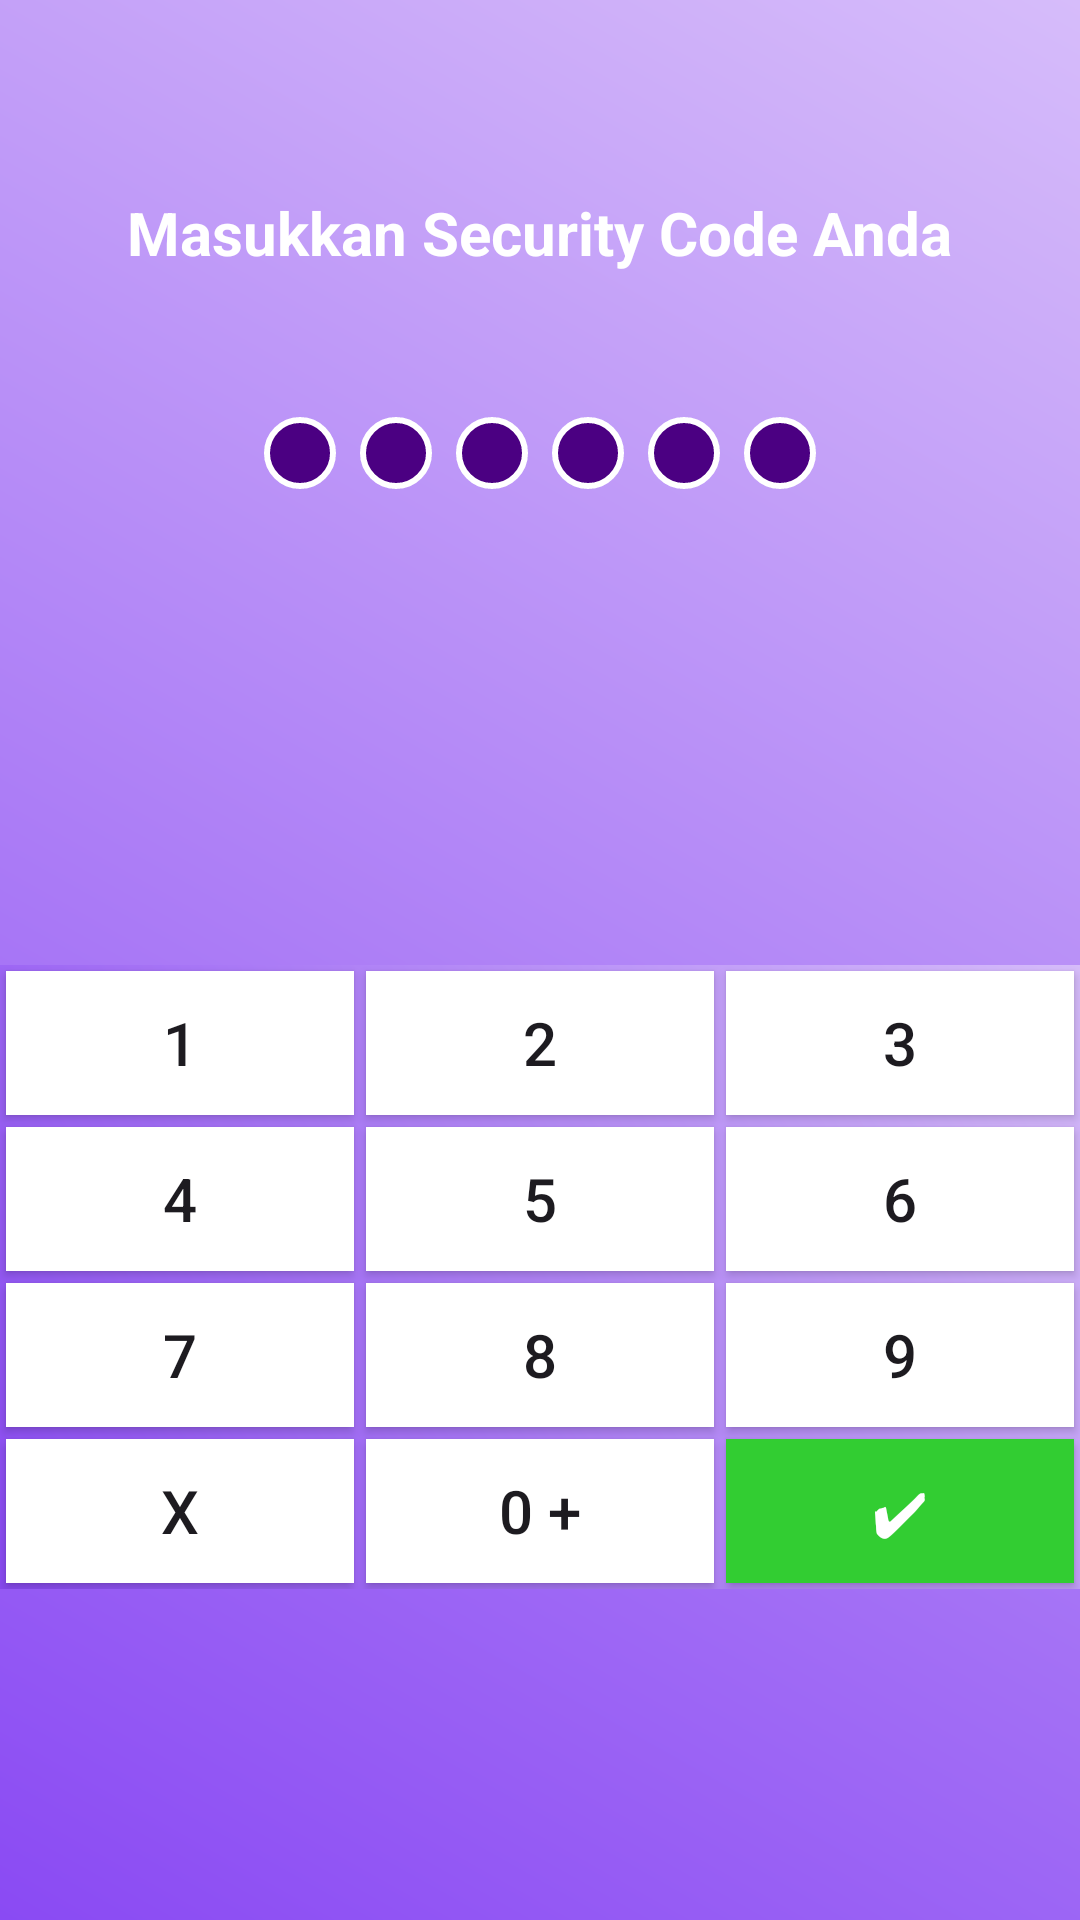

Produce the Android XML layout that renders to this screen, including the resource entries it uses.
<!-- AndroidManifest.xml: application theme Theme.ProjectMDP -->
<!-- res/layout/fragment_pin.xml -->
<?xml version="1.0" encoding="utf-8"?>
<androidx.constraintlayout.widget.ConstraintLayout xmlns:android="http://schemas.android.com/apk/res/android"
    xmlns:app="http://schemas.android.com/apk/res-auto"
    xmlns:tools="http://schemas.android.com/tools"
    android:id="@+id/frameLayout"
    android:layout_width="match_parent"
    android:layout_height="match_parent"
    android:background="@drawable/gradient_background">

    <TextView
        android:id="@+id/titleTextView"
        android:layout_width="wrap_content"
        android:layout_height="wrap_content"
        android:text="Masukkan Security Code Anda"
        android:textColor="#FFFFFF"
        android:textSize="20sp"
        android:textStyle="bold"
        app:layout_constraintTop_toTopOf="parent"
        app:layout_constraintStart_toStartOf="parent"
        app:layout_constraintEnd_toEndOf="parent"
        android:layout_marginTop="64dp" />

    <LinearLayout
        android:id="@+id/pinContainer"
        android:layout_width="wrap_content"
        android:layout_height="wrap_content"
        android:orientation="horizontal"
        android:gravity="center"
        app:layout_constraintTop_toBottomOf="@id/titleTextView"
        app:layout_constraintStart_toStartOf="parent"
        app:layout_constraintEnd_toEndOf="parent"
        android:layout_marginTop="48dp">

        <TextView
            android:id="@+id/pinDot1"
            android:layout_width="24dp"
            android:layout_height="24dp"
            android:gravity="center"
            android:text=""
            android:textColor="#FFFFFF"
            android:textSize="18sp"
            android:background="@drawable/pin_circle_background"
            android:layout_marginEnd="8dp" />

        <TextView
            android:id="@+id/pinDot2"
            android:layout_width="24dp"
            android:layout_height="24dp"
            android:gravity="center"
            android:text=""
            android:textColor="#FFFFFF"
            android:textSize="18sp"
            android:background="@drawable/pin_circle_background"
            android:layout_marginEnd="8dp" />

        <TextView
            android:id="@+id/pinDot3"
            android:layout_width="24dp"
            android:layout_height="24dp"
            android:gravity="center"
            android:text=""
            android:textColor="#FFFFFF"
            android:textSize="18sp"
            android:background="@drawable/pin_circle_background"
            android:layout_marginEnd="8dp" />

        <TextView
            android:id="@+id/pinDot4"
            android:layout_width="24dp"
            android:layout_height="24dp"
            android:gravity="center"
            android:text=""
            android:textColor="#FFFFFF"
            android:textSize="18sp"
            android:background="@drawable/pin_circle_background"
            android:layout_marginEnd="8dp" />

        <TextView
            android:id="@+id/pinDot5"
            android:layout_width="24dp"
            android:layout_height="24dp"
            android:gravity="center"
            android:text=""
            android:textColor="#FFFFFF"
            android:textSize="18sp"
            android:background="@drawable/pin_circle_background"
            android:layout_marginEnd="8dp" />

        <TextView
            android:id="@+id/pinDot6"
            android:layout_width="24dp"
            android:layout_height="24dp"
            android:gravity="center"
            android:text=""
            android:textColor="#FFFFFF"
            android:textSize="18sp"
            android:background="@drawable/pin_circle_background" />
    </LinearLayout>

    <GridLayout
        android:id="@+id/keypadContainer"
        android:layout_width="0dp"
        android:layout_height="wrap_content"
        android:columnCount="3"
        android:rowCount="4"
        app:layout_constraintTop_toBottomOf="@id/pinContainer"
        app:layout_constraintStart_toStartOf="parent"
        app:layout_constraintEnd_toEndOf="parent"
        app:layout_constraintBottom_toBottomOf="parent"
        android:layout_marginTop="48dp"
        android:background="@drawable/gradient_background">

        <Button
            android:id="@+id/key1"
            android:layout_width="0dp"
            android:layout_height="wrap_content"
            android:text="1"
            android:textSize="20sp"
            android:background="@android:color/white"
            android:layout_columnWeight="1"
            android:layout_rowWeight="1"
            android:layout_gravity="fill"
            android:layout_margin="2dp" /> <Button
        android:id="@+id/key2"
        android:layout_width="0dp"
        android:layout_height="wrap_content"
        android:text="2"
        android:textSize="20sp"
        android:background="@android:color/white"
        android:layout_columnWeight="1"
        android:layout_rowWeight="1"
        android:layout_gravity="fill"
        android:layout_margin="2dp" /> <Button
        android:id="@+id/key3"
        android:layout_width="0dp"
        android:layout_height="wrap_content"
        android:text="3"
        android:textSize="20sp"
        android:background="@android:color/white"
        android:layout_columnWeight="1"
        android:layout_rowWeight="1"
        android:layout_gravity="fill"
        android:layout_margin="2dp" /> <Button
        android:id="@+id/key4"
        android:layout_width="0dp"
        android:layout_height="wrap_content"
        android:text="4"
        android:textSize="20sp"
        android:background="@android:color/white"
        android:layout_columnWeight="1"
        android:layout_rowWeight="1"
        android:layout_gravity="fill"
        android:layout_margin="2dp" /> <Button
        android:id="@+id/key5"
        android:layout_width="0dp"
        android:layout_height="wrap_content"
        android:text="5"
        android:textSize="20sp"
        android:background="@android:color/white"
        android:layout_columnWeight="1"
        android:layout_rowWeight="1"
        android:layout_gravity="fill"
        android:layout_margin="2dp" /> <Button
        android:id="@+id/key6"
        android:layout_width="0dp"
        android:layout_height="wrap_content"
        android:text="6"
        android:textSize="20sp"
        android:background="@android:color/white"
        android:layout_columnWeight="1"
        android:layout_rowWeight="1"
        android:layout_gravity="fill"
        android:layout_margin="2dp" /> <Button
        android:id="@+id/key7"
        android:layout_width="0dp"
        android:layout_height="wrap_content"
        android:text="7"
        android:textSize="20sp"
        android:background="@android:color/white"
        android:layout_columnWeight="1"
        android:layout_rowWeight="1"
        android:layout_gravity="fill"
        android:layout_margin="2dp" /> <Button
        android:id="@+id/key8"
        android:layout_width="0dp"
        android:layout_height="wrap_content"
        android:text="8"
        android:textSize="20sp"
        android:background="@android:color/white"
        android:layout_columnWeight="1"
        android:layout_rowWeight="1"
        android:layout_gravity="fill"
        android:layout_margin="2dp" /> <Button
        android:id="@+id/key9"
        android:layout_width="0dp"
        android:layout_height="wrap_content"
        android:text="9"
        android:textSize="20sp"
        android:background="@android:color/white"
        android:layout_columnWeight="1"
        android:layout_rowWeight="1"
        android:layout_gravity="fill"
        android:layout_margin="2dp" /> <Button
        android:id="@+id/keyDelete"
        android:layout_width="0dp"
        android:layout_height="wrap_content"
        android:text="X"
        android:textSize="20sp"
        android:background="@android:color/white"
        android:layout_columnWeight="1"
        android:layout_rowWeight="1"
        android:layout_gravity="fill"
        android:layout_margin="2dp" /> <Button
        android:id="@+id/key0"
        android:layout_width="0dp"
        android:layout_height="wrap_content"
        android:text="0 +"
        android:textSize="20sp"
        android:background="@android:color/white"
        android:layout_columnWeight="1"
        android:layout_rowWeight="1"
        android:layout_gravity="fill"
        android:layout_margin="2dp" /> <Button
        android:id="@+id/keyConfirm"
        android:layout_width="0dp"
        android:layout_height="wrap_content"
        android:text="✔"
        android:textSize="20sp"
        android:background="#32CD32"
        android:textColor="#FFFFFF"
        android:layout_columnWeight="1"
        android:layout_rowWeight="1"
        android:layout_gravity="fill"
        android:layout_margin="2dp" /> </GridLayout>
</androidx.constraintlayout.widget.ConstraintLayout>
<!-- resources referenced by this layout -->
<resources>
  <!-- drawable gradient_background (drawable) -->
  <?xml version="1.0" encoding="utf-8"?>
  <shape xmlns:android="http://schemas.android.com/apk/res/android">
      <gradient
          android:startColor="#8A4AF3"
          android:endColor="#D6BCFA"
          android:angle="45" />
  </shape>
  <!-- drawable pin_circle_background (drawable) -->
  <?xml version="1.0" encoding="utf-8"?>
  <shape xmlns:android="http://schemas.android.com/apk/res/android"
      android:shape="oval">
      <solid android:color="#4B0082" />
      <stroke
          android:width="2dp"
          android:color="#FFFFFF" />
      <size
          android:width="24dp"
          android:height="24dp" />
  </shape>
  <style name="Theme.ProjectMDP" parent="Base.Theme.ProjectMDP" />
  <style name="Base.Theme.ProjectMDP" parent="Theme.Material3.DayNight.NoActionBar">
          
          
      </style>
</resources>
